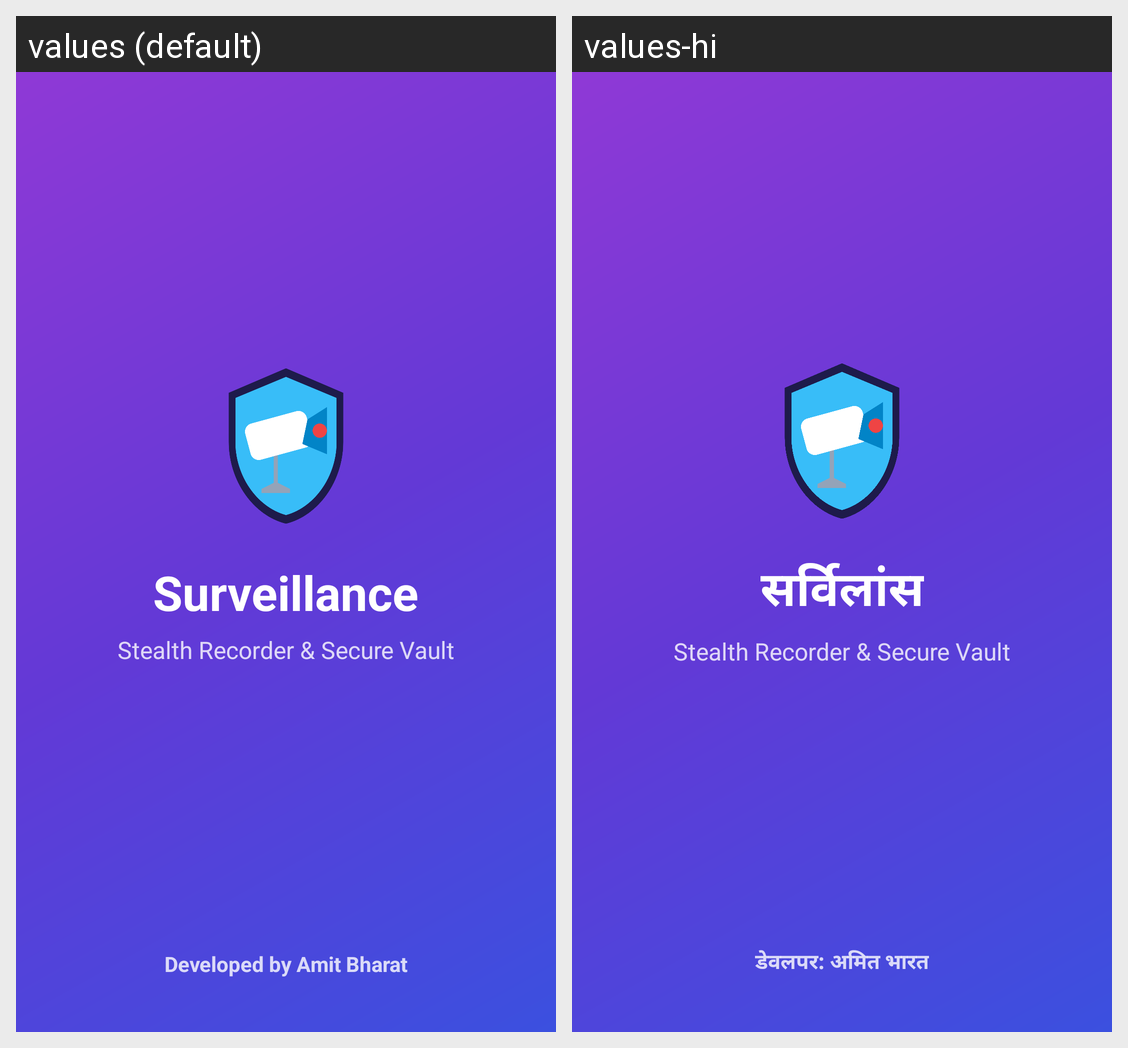

Strings drawn on this Android screen and how each of the app's shown locales translates them:
Android screen res/layout/activity_splash.xml rendered under 2 locales, left to right: values (default), values-hi. Device: Nexus 5 (rendered at 1080×1920; each locale shown at half size, 540×960, under a caption strip naming it); theme Theme.GallerySecurityRecorder.FullScreen.
Strings drawn on this screen, with the default value and each locale's value (text and hints the layout hard-codes, and strings that could not be matched under every locale, appear in the picture but are not listed):

app_name
  values: Surveillance
  values-hi: सर्विलांस

developed_by
  values: Developed by Amit Bharat
  values-hi: डेवलपर: अमित भारत
